Image classification data set "Classifier" (Meisdy/abb-vision-quality-inspection on GitHub). Class labels (5): blue correct, correct yellow, mix, red correct, yellow correct.

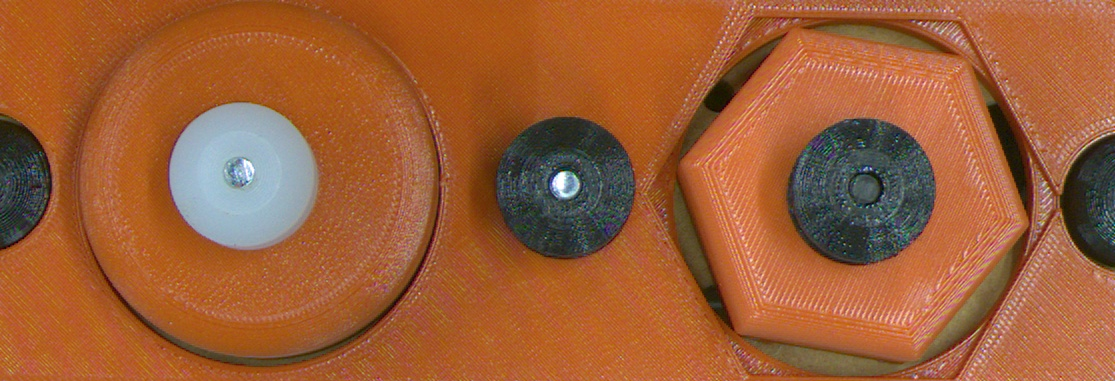
Label: red correct

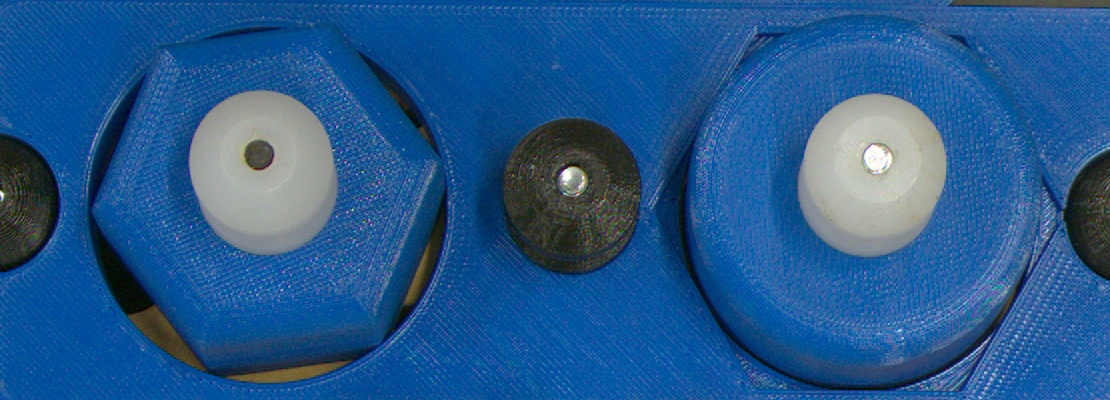
Label: mix

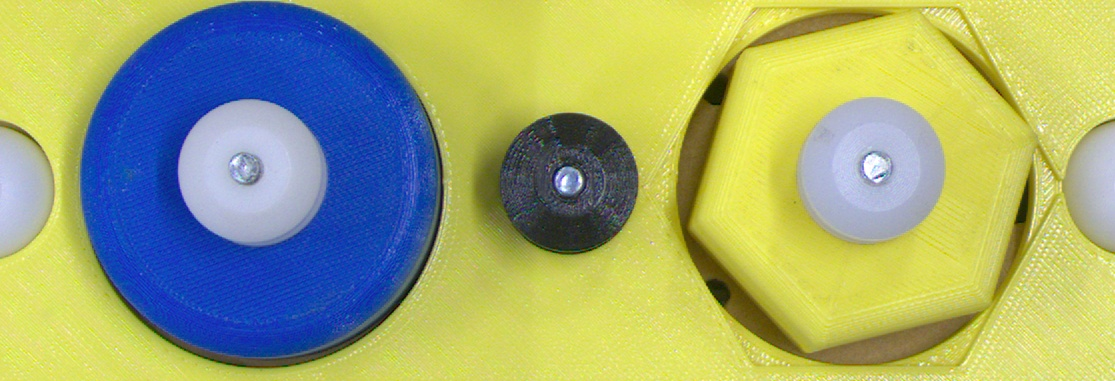
Label: mix

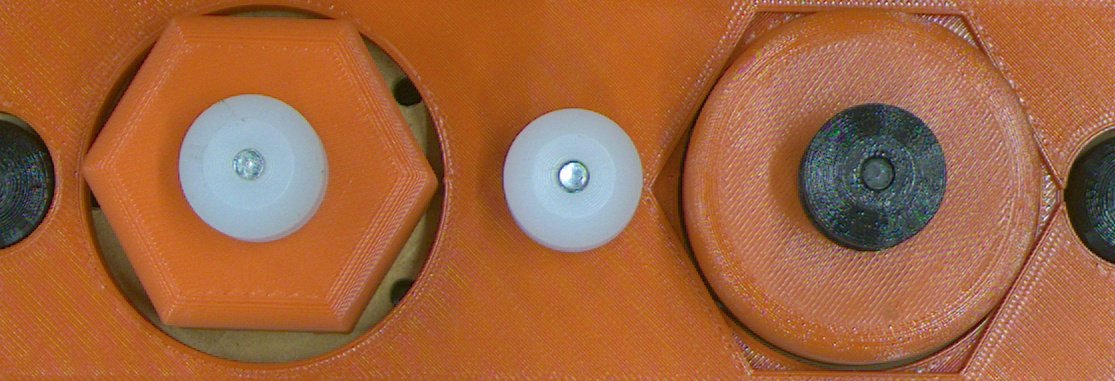
Label: mix

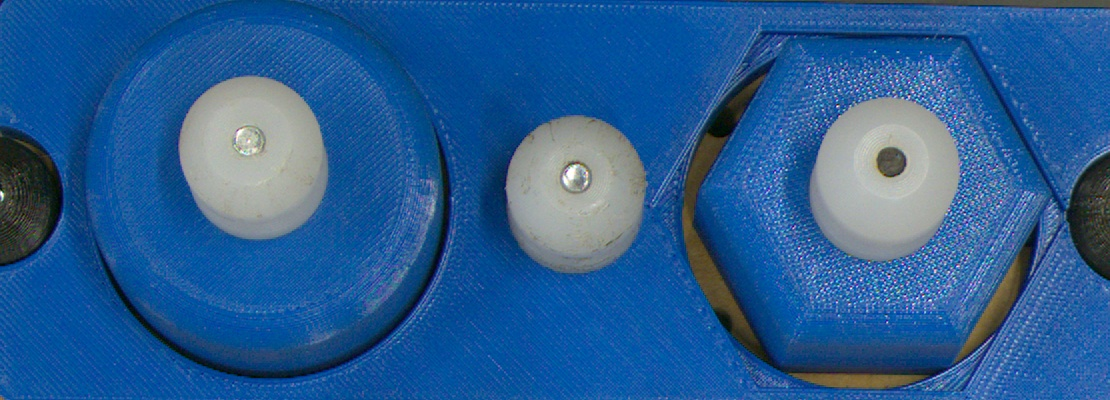
Label: blue correct

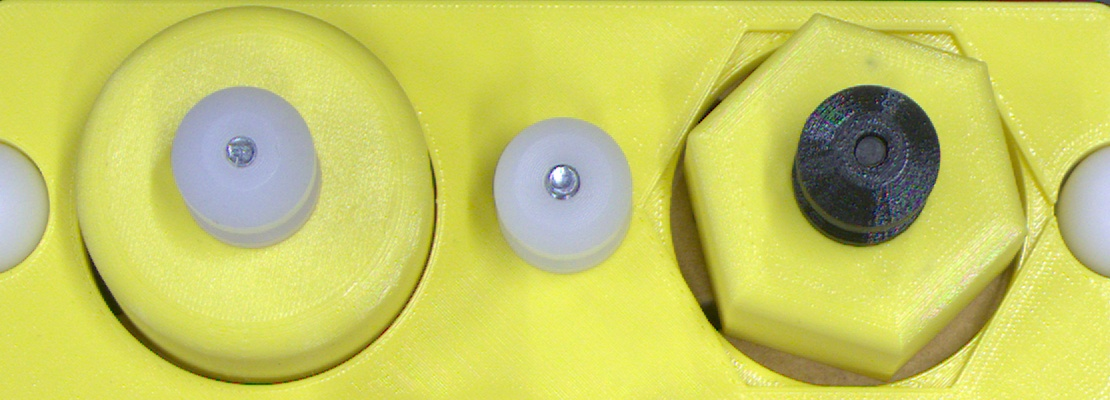
Label: yellow correct
